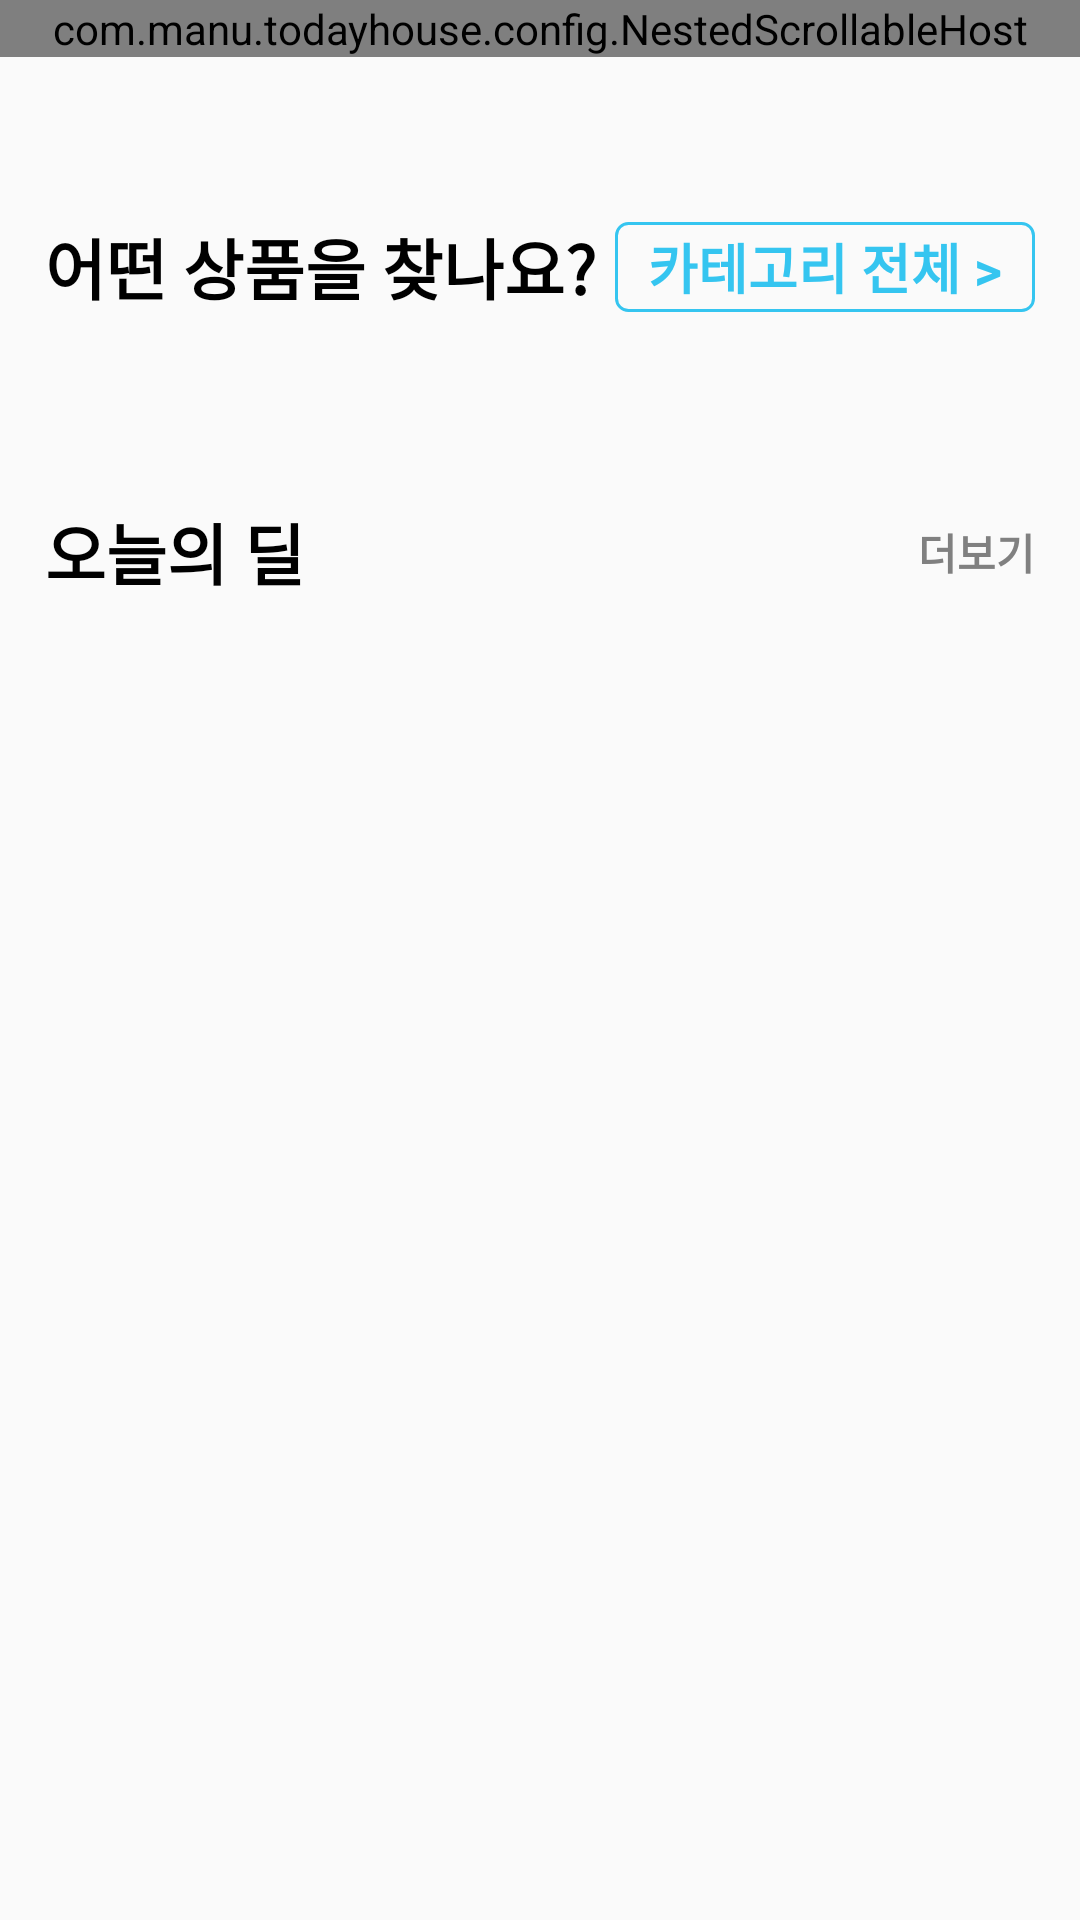

Android layout source for this screen:
<!-- AndroidManifest.xml: application theme Theme.TodayHouse -->
<!-- res/layout/fragment_store_home.xml -->
<?xml version="1.0" encoding="utf-8"?>
<androidx.constraintlayout.widget.ConstraintLayout xmlns:android="http://schemas.android.com/apk/res/android"
    xmlns:tools="http://schemas.android.com/tools"
    android:layout_width="match_parent"
    android:layout_height="match_parent"
    xmlns:app="http://schemas.android.com/apk/res-auto"
    tools:context=".src.main.store.storehome.StoreHomeFragment">

    <androidx.core.widget.NestedScrollView
        android:layout_width="match_parent"
        android:layout_height="wrap_content"
        android:overScrollMode="never"
        app:layout_constraintTop_toTopOf="parent"
        app:layout_constraintStart_toStartOf="parent">

        <androidx.constraintlayout.widget.ConstraintLayout
            android:layout_width="match_parent"
            android:layout_height="wrap_content">

            <com.manu.todayhouse.config.NestedScrollableHost
                android:id="@+id/store_nest_scroll"
                android:layout_width="match_parent"
                android:layout_height="wrap_content"
                app:layout_constraintTop_toTopOf="parent"
                app:layout_constraintStart_toStartOf="parent">

                <androidx.viewpager2.widget.ViewPager2
                    android:id="@+id/store_banner_viewpager"
                    android:layout_width="410dp"
                    android:layout_height="250dp"
                    android:overScrollMode="never"
                    android:scrollIndicators="bottom"
                    android:orientation="horizontal"
                    app:layout_constraintTop_toTopOf="parent"
                    app:layout_constraintStart_toStartOf="parent"
                    app:layout_constraintEnd_toEndOf="parent"/>





            </com.manu.todayhouse.config.NestedScrollableHost>

            <com.google.android.material.tabs.TabLayout
                android:id="@+id/tab_banner"
                android:layout_width="match_parent"
                android:layout_height="wrap_content"
                android:scrollIndicators="none"
                app:tabBackground="@drawable/selector_tab_white"
                app:tabGravity="center"
                app:tabIndicator="@null"
                app:layout_constraintBottom_toBottomOf="@+id/store_nest_scroll"
                app:layout_constraintStart_toStartOf="@+id/store_nest_scroll"
                app:layout_constraintEnd_toEndOf="@+id/store_nest_scroll"
                app:tabPaddingEnd="@dimen/dot_padding"
                app:tabPaddingStart="@dimen/dot_padding"
                tools:layout_editor_absoluteY="5dp" />




            <androidx.constraintlayout.widget.ConstraintLayout
                android:layout_width="match_parent"
                android:layout_height="wrap_content"
                app:layout_constraintTop_toBottomOf="@+id/store_nest_scroll">

                <androidx.recyclerview.widget.RecyclerView
                    android:id="@+id/store_home_category_grid"
                    android:layout_width="match_parent"
                    android:layout_height="wrap_content"
                    app:layout_constraintTop_toTopOf="parent"
                    app:layout_constraintStart_toStartOf="parent"
                    app:layout_constraintEnd_toEndOf="parent"
                    android:paddingRight="20dp"
                    android:paddingLeft="20dp"
                    android:layout_marginTop="10dp"
                    android:overScrollMode="never"
                    android:textAlignment="center"/>

                <androidx.constraintlayout.widget.ConstraintLayout
                    android:id="@+id/category_find_item"
                    android:layout_width="match_parent"
                    android:layout_height="wrap_content"
                    app:layout_constraintTop_toBottomOf="@+id/store_home_category_grid"
                    app:layout_constraintStart_toStartOf="parent"
                    app:layout_constraintEnd_toEndOf="parent">

                    <TextView
                        android:id="@+id/find_product_ques"
                        android:layout_width="200dp"
                        android:layout_height="40dp"
                        android:text="어떤 상품을 찾나요?"
                        android:gravity="center|start"
                        android:textSize="22dp"
                        android:textColor="@color/black"
                        android:textStyle="bold"
                        android:layout_marginTop="40dp"
                        app:layout_constraintTop_toTopOf="parent"
                        app:layout_constraintStart_toStartOf="parent"
                        android:layout_marginLeft="15dp"/>


                    <TextView
                        android:layout_width="140dp"
                        android:layout_height="30dp"
                        android:text="카테고리 전체 >"
                        android:textSize="18dp"
                        android:textColor="@color/today_house_color"
                        android:background="@drawable/category_all_bg"
                        android:textStyle="bold"
                        android:gravity="center"
                        app:layout_constraintBottom_toBottomOf="@+id/find_product_ques"
                        app:layout_constraintTop_toTopOf="@+id/find_product_ques"
                        app:layout_constraintEnd_toEndOf="parent"
                        android:layout_marginRight="15dp"/>

                    <androidx.recyclerview.widget.RecyclerView
                        android:id="@+id/category_recycler_view"
                        android:layout_width="match_parent"
                        android:layout_height="wrap_content"
                        app:layout_constraintTop_toBottomOf="@+id/find_product_ques"
                        app:layout_constraintStart_toStartOf="parent"
                        app:layout_constraintEnd_toEndOf="parent"
                        android:layout_marginTop="15dp"
                        android:paddingRight="15dp"
                        android:paddingLeft="15dp"
                        app:layoutManager="androidx.recyclerview.widget.GridLayoutManager"/>


                </androidx.constraintlayout.widget.ConstraintLayout>



                <androidx.constraintlayout.widget.ConstraintLayout
                    android:id="@+id/today_deal_container"
                    android:layout_width="match_parent"
                    android:layout_height="wrap_content"
                    app:layout_constraintTop_toBottomOf="@+id/category_find_item"
                    app:layout_constraintStart_toStartOf="parent"
                    app:layout_constraintEnd_toEndOf="parent">

                    <TextView
                        android:id="@+id/today_deal_text"
                        android:layout_width="200dp"
                        android:layout_height="40dp"
                        android:text="오늘의 딜"
                        android:textSize="22dp"
                        android:gravity="center|start"
                        android:textColor="@color/black"
                        android:textStyle="bold"
                        android:layout_marginTop="40dp"
                        app:layout_constraintTop_toTopOf="parent"
                        app:layout_constraintStart_toStartOf="parent"
                        android:layout_marginLeft="15dp"/>


                    <TextView
                        android:layout_width="wrap_content"
                        android:layout_height="wrap_content"
                        android:text="더보기"
                        android:textSize="14dp"
                        android:textColor="@color/grey"
                        android:textStyle="bold"
                        android:gravity="center"
                        app:layout_constraintBottom_toBottomOf="@+id/today_deal_text"
                        app:layout_constraintTop_toTopOf="@+id/today_deal_text"
                        app:layout_constraintEnd_toEndOf="parent"
                        android:layout_marginRight="15dp"/>


                    <androidx.recyclerview.widget.RecyclerView
                        android:id="@+id/today_deal_recycler"
                        android:layout_width="match_parent"
                        android:layout_height="wrap_content"
                        android:orientation="horizontal"
                        android:layout_marginTop="25dp"
                        app:layoutManager="androidx.recyclerview.widget.LinearLayoutManager"
                        app:layout_constraintTop_toBottomOf="@+id/today_deal_text"
                        app:layout_constraintStart_toStartOf="parent"/>



                </androidx.constraintlayout.widget.ConstraintLayout>


                <View
                    android:layout_width="match_parent"
                    android:layout_height="200dp"
                    app:layout_constraintTop_toBottomOf="@+id/today_deal_container"
                    app:layout_constraintStart_toStartOf="parent"
                    app:layout_constraintEnd_toEndOf="parent"/>







            </androidx.constraintlayout.widget.ConstraintLayout>










        </androidx.constraintlayout.widget.ConstraintLayout>



    </androidx.core.widget.NestedScrollView>




</androidx.constraintlayout.widget.ConstraintLayout>
<!-- resources referenced by this layout -->
<resources>
  <color name="black">#FF000000</color>
  <color name="grey">#808080</color>
  <color name="today_house_color">#35c5f0</color>
  <dimen name="dot_padding">9dp</dimen>
  <!-- drawable category_all_bg (drawable) -->
  <?xml version="1.0" encoding="utf-8"?>
  <shape xmlns:android="http://schemas.android.com/apk/res/android"
      android:shape="rectangle">
  
              <stroke
                  android:width="1dp"
                  android:color="@color/today_house_color" />
      <corners android:radius="4dp"/>
  
  </shape>
  <style name="Theme.TodayHouse" parent="Theme.AppCompat.DayNight.NoActionBar">
          
          <item name="colorPrimary">@color/white</item>
          <item name="colorPrimaryVariant">@color/purple_700</item>
          <item name="colorOnPrimary">@color/white</item>
          
          <item name="colorSecondary">@color/teal_200</item>
          <item name="colorSecondaryVariant">@color/teal_700</item>
          <item name="colorOnSecondary">@color/black</item>
          
          
          <item name="android:statusBarColor" tools:targetApi="l">@color/white</item>
          <item name="android:windowLightStatusBar" tools:targetApi="m">true</item>
  
      </style>
  <color name="white">#FFFFFFFF</color>
  <color name="purple_700">#FF3700B3</color>
  <color name="teal_200">#FF03DAC5</color>
  <color name="teal_700">#FF018786</color>
</resources>
